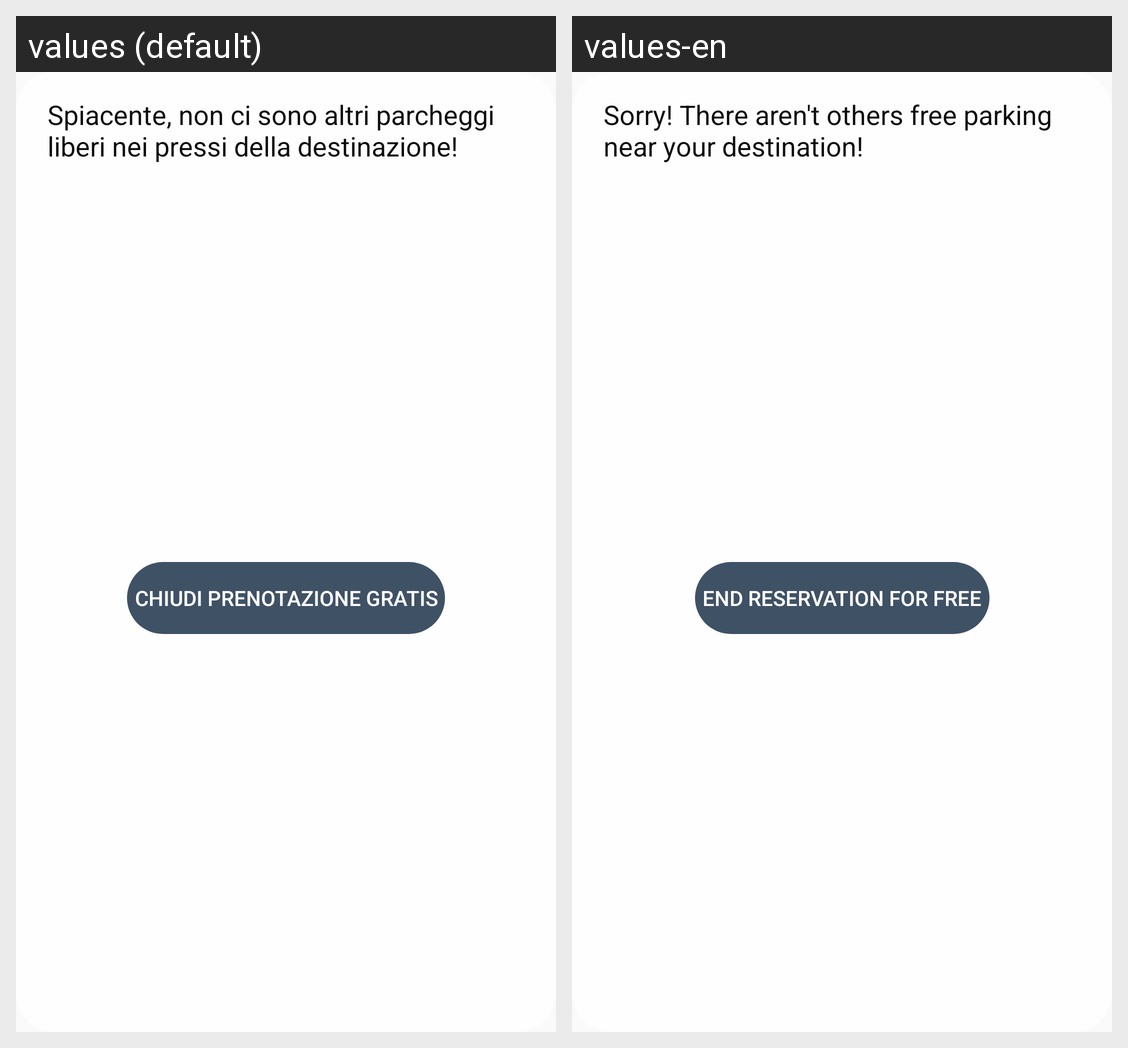

For this localized Android screen grid, give each drawn string resource with its value in every locale shown.
Android screen res/layout/map_no_redir_popup.xml rendered under 2 locales, left to right: values (default), values-en. Device: Nexus 5 (rendered at 1080×1920; each locale shown at half size, 540×960, under a caption strip naming it); theme AppTheme.
Strings drawn on this screen, with the default value and each locale's value (text and hints the layout hard-codes, and strings that could not be matched under every locale, appear in the picture but are not listed):

panel_no_rdrc_text
  values: Spiacente, non ci sono altri parcheggi liberi nei pressi della destinazione!
  values-en: Sorry! There aren't others free parking near your destination!

panel_no_rdrct
  values: CHIUDI PRENOTAZIONE GRATIS
  values-en: END RESERVATION for FREE
